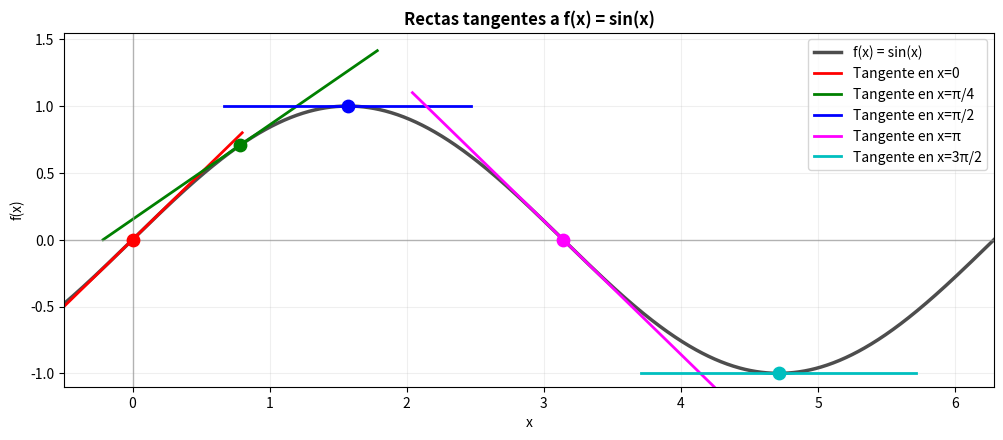

Source code (Python):
import numpy as np
import matplotlib.pyplot as plt

# 1) Creando array para la funcion SENO (desde -0.5 a 2π aprox.)
x = np.linspace(-0.5, 2*np.pi, 1200)
y = np.sin(x)

# 2) Definir Lista con Puntos para tangentes y color de lineas
#    (x0 (punto inicial), texto en leyenda, color de recta tangente, 
#      half_width (semiancho de la recta tangente) )
points = [
    (0,            "Tangente en x=0",       "red",      0.8),
    (np.pi/4,      "Tangente en x=π/4",     "green",    1.0),
    (np.pi/2,      "Tangente en x=π/2",     "blue",     0.9),
    (np.pi,        "Tangente en x=π",       "magenta",  1.1),
    (3*np.pi/2,    "Tangente en x=3π/2",    "c",        1.0),
]

plt.figure(figsize=(12, 4.6))

# 3) Ploteo de la curva SENO (gris/negro y más gruesa)
plt.plot(x, y, color="0.3", linewidth=2.5, label="f(x) = sin(x)")

# 4) Dibujar rectas tangentes SOLO como segmento alrededor de x0
for x0, label, color, half_width in points:  # Recorrer lista anterior
    y0 = np.sin(x0) # Calculo de la altura
    m = np.cos(x0)  # pendiente de la tangente = f'(x0)
    # Construir datos de recta tangente en x0
    x_seg = np.linspace(x0 - half_width, x0 + half_width, 200)
    y_seg = y0 + m * (x_seg - x0)
    # Ploteo de la recta tangente
    plt.plot(x_seg, y_seg, color=color, linewidth=2, label=label)
    # Ploteo de puntos "x0" aislados con area=80 y arriba de las otras lineas
    plt.scatter([x0], [y0], color=color, s=80, zorder=5)

# 5) Ejes, grilla y límites
# Dibujar ejes X e Y, color gris, ancho normal, visibilidad 0.7
plt.axhline(0, color="0.6", linewidth=1, alpha=0.7)
plt.axvline(0, color="0.6", linewidth=1, alpha=0.7)
# Activar la cuadricula con visibilidad suave
plt.grid(True, alpha=0.2)
# Definir limites visibles del eje X y eje Y
plt.xlim(-0.5, 2*np.pi)
plt.ylim(-1.1, 1.55)

plt.title("Rectas tangentes a f(x) = sin(x)", fontweight="bold")
plt.xlabel("x")
plt.ylabel("f(x)")
# Colocar todos los LABELS en la esquina superior derecha
plt.legend(loc="upper right", frameon=True)
plt.show()

